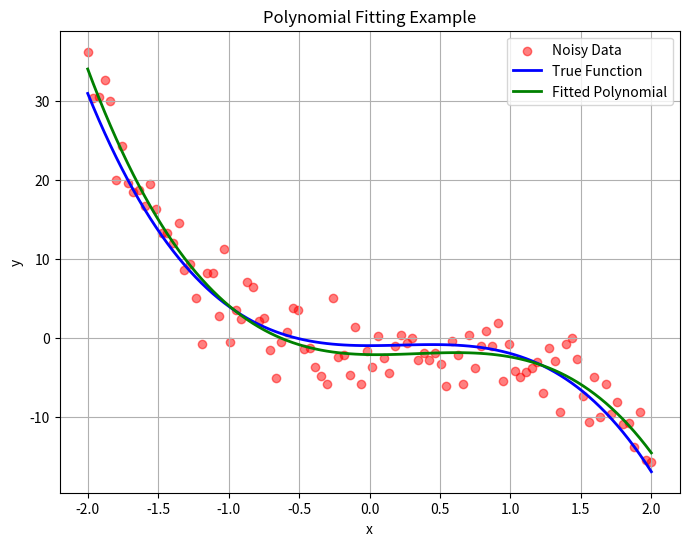

This figure's Python source:
#Adding noisy data to the given polynomial function and finding the polynomial fit for the set of noisy data. Visualising the function, noisy data and polynomial fit

import numpy as np
import matplotlib.pyplot as plt

np.random.seed(0)

x = np.linspace(-2, 2, 100)

# True polynomial function y = -3x^3 + 2x^2 - 1
true_coefficients = [-3, 2, 0, -1]
y_true = np.polyval(true_coefficients, x)

noise = np.random.normal(0, 3, size=y_true.shape)
y_noisy = y_true + noise

coefficients = np.polyfit(x, y_noisy, 3)

polynomial = np.poly1d(coefficients)

y_fitted = polynomial(x)

plt.figure(figsize=(8, 6))
plt.scatter(x, y_noisy, color='red', label='Noisy Data', alpha=0.5)
plt.plot(x, y_true, color='blue', label='True Function', linewidth=2)
plt.plot(x, y_fitted, color='green', label='Fitted Polynomial', linewidth=2)
plt.title('Polynomial Fitting Example')
plt.xlabel('x')
plt.ylabel('y')
plt.legend()
plt.grid()
plt.show()
